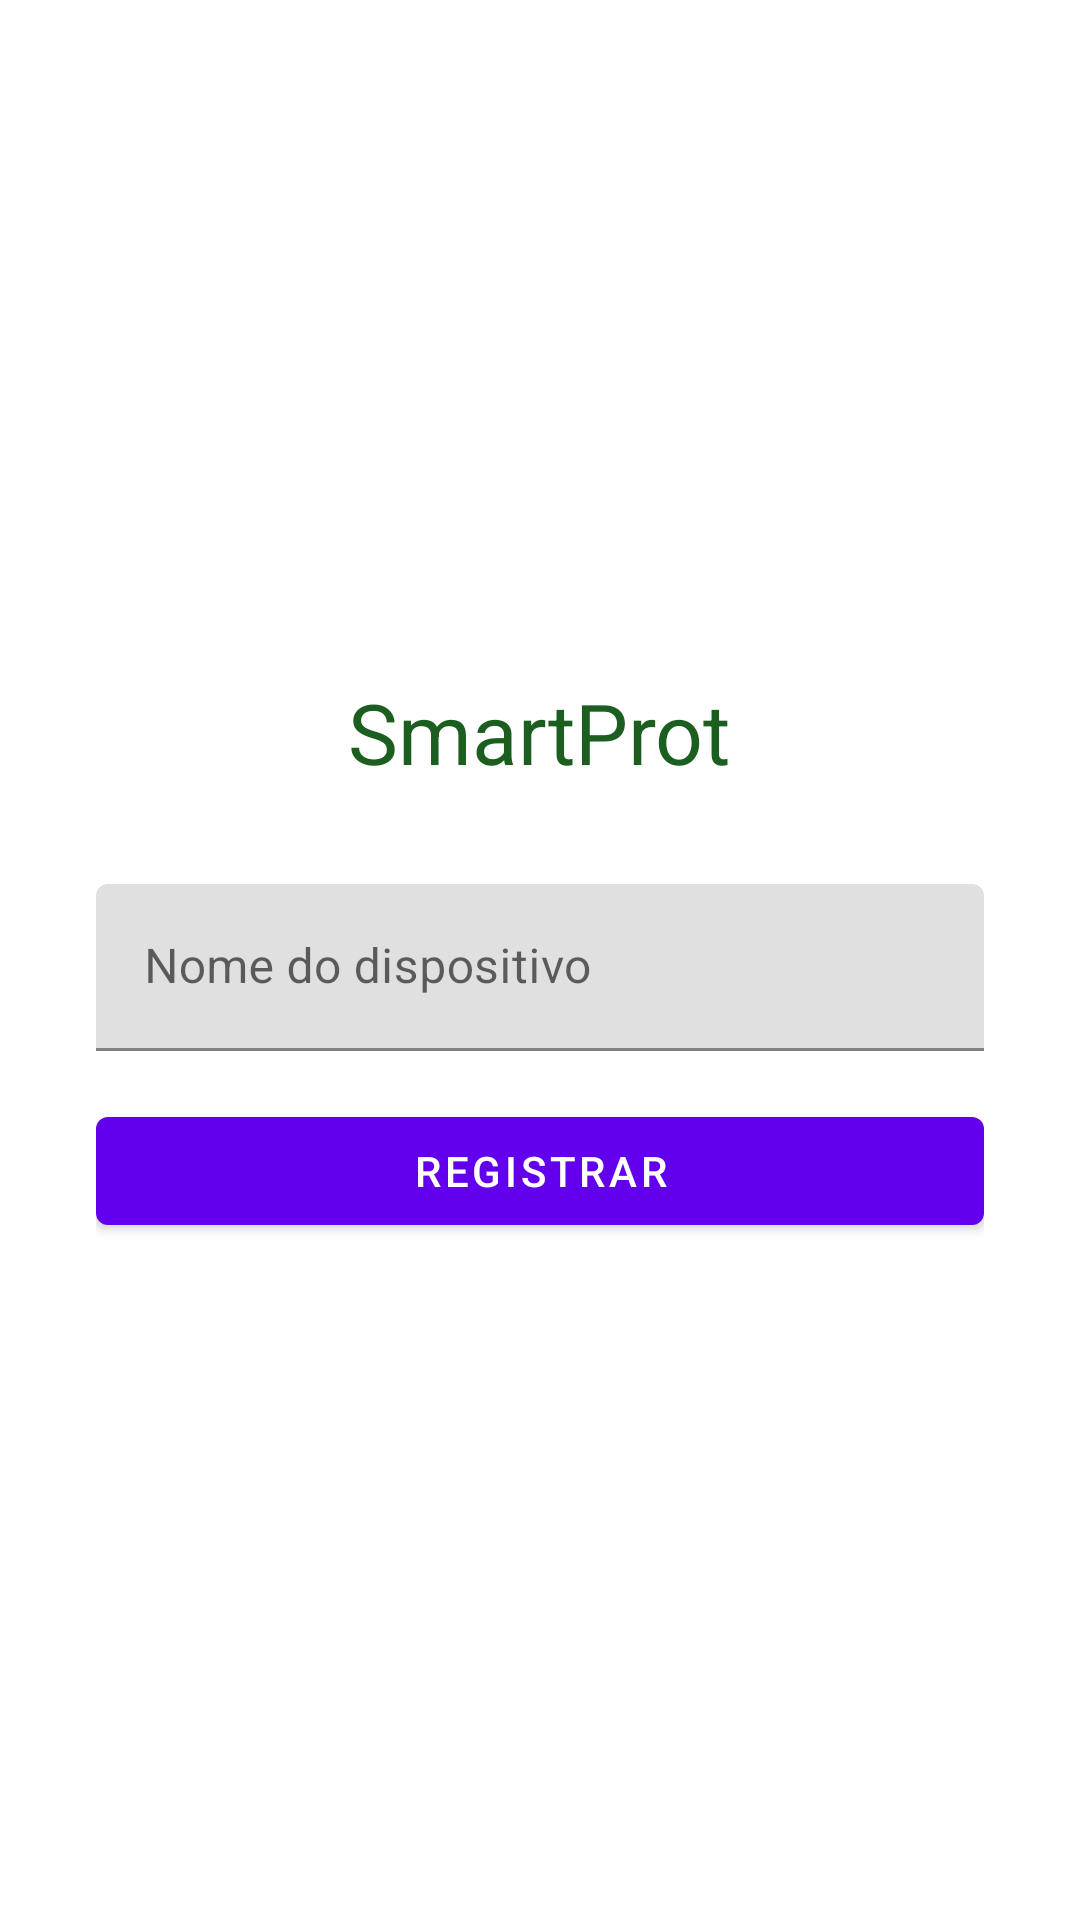

Here is an Android app screen rendered from its layout file. Give the layout XML and the strings, colors and styles it references.
<!-- AndroidManifest.xml: activity theme Theme.SmartProt.Transparent -->
<!-- res/layout/activity_main.xml -->
<?xml version="1.0" encoding="utf-8"?>
<LinearLayout xmlns:android="http://schemas.android.com/apk/res/android"
    xmlns:app="http://schemas.android.com/apk/res-auto"
    android:layout_width="match_parent"
    android:layout_height="match_parent"
    android:gravity="center"
    android:orientation="vertical"
    android:padding="32dp">

    <TextView
        android:layout_width="wrap_content"
        android:layout_height="wrap_content"
        android:text="@string/app_name"
        android:textAppearance="@style/TextAppearance.Material3.HeadlineMedium"
        android:textColor="@color/primary" />

    <com.google.android.material.textfield.TextInputLayout
        android:layout_width="match_parent"
        android:layout_height="wrap_content"
        android:layout_marginTop="32dp"
        app:endIconMode="clear_text">

        <com.google.android.material.textfield.TextInputEditText
            android:id="@+id/et_device_name"
            android:layout_width="match_parent"
            android:layout_height="wrap_content"
            android:hint="@string/device_name_hint"
            android:inputType="text"
            android:maxLines="1" />
    </com.google.android.material.textfield.TextInputLayout>

    <com.google.android.material.button.MaterialButton
        android:id="@+id/btn_register"
        android:layout_width="match_parent"
        android:layout_height="wrap_content"
        android:layout_marginTop="16dp"
        android:text="@string/btn_register" />

</LinearLayout>
<!-- resources referenced by this layout -->
<resources>
  <color name="primary">#1B5E20</color>
  <string name="app_name">SmartProt</string>
  <string name="btn_register">Registrar</string>
  <string name="device_name_hint">Nome do dispositivo</string>
  <style name="Theme.SmartProt.Transparent" parent="Theme.MaterialComponents.DayNight.NoActionBar">
          <item name="android:windowIsTranslucent">true</item>
          <item name="android:windowBackground">@android:color/transparent</item>
          <item name="android:windowNoTitle">true</item>
          <item name="android:windowContentOverlay">@null</item>
          <item name="android:backgroundDimEnabled">false</item>
          <item name="android:windowAnimationStyle">@null</item>
      </style>
</resources>
